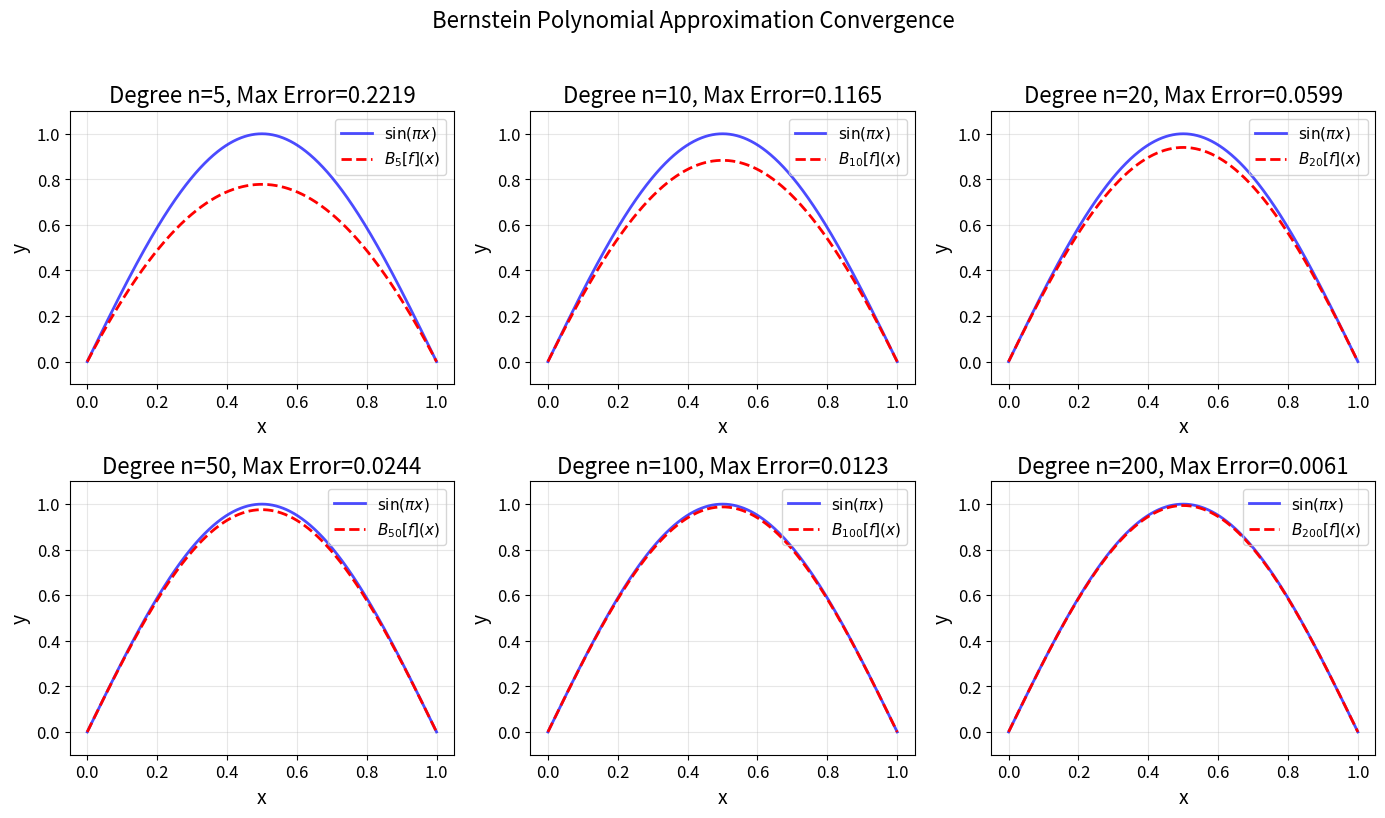

Recreate this plot in Python. (Note: this script raises an exception after producing the figure.)
#!/usr/bin/env python3
"""
Regenerate Weierstrass approximation plots with transparent backgrounds
"""

import numpy as np
import matplotlib.pyplot as plt
from scipy.special import comb
import matplotlib.patches as mpatches

# Set style for publication-quality figures
plt.rcParams['figure.facecolor'] = 'none'  # Transparent background
plt.rcParams['axes.facecolor'] = 'none'     # Transparent axes
plt.rcParams['savefig.facecolor'] = 'none'  # Transparent save
plt.rcParams['font.size'] = 12
plt.rcParams['axes.labelsize'] = 14
plt.rcParams['axes.titlesize'] = 16
plt.rcParams['legend.fontsize'] = 11
plt.rcParams['figure.dpi'] = 150

def bernstein_poly(n, k, x):
    """Bernstein polynomial basis function"""
    return comb(n, k) * x**k * (1-x)**(n-k)

def bernstein_approximation(f, n, x):
    """Approximate function f using Bernstein polynomials of degree n"""
    return sum(f(k/n) * bernstein_poly(n, k, x) for k in range(n+1))

def target_function(x):
    """Target function: sin(pi*x)"""
    return np.sin(np.pi * x)

def create_bernstein_convergence_plot():
    """Create Bernstein polynomial convergence plot"""
    x = np.linspace(0, 1, 1000)
    y_true = target_function(x)
    
    fig, axes = plt.subplots(2, 3, figsize=(14, 8))
    degrees = [5, 10, 20, 50, 100, 200]
    
    for ax, n in zip(axes.flat, degrees):
        y_approx = bernstein_approximation(target_function, n, x)
        
        ax.plot(x, y_true, 'b-', linewidth=2, label='$\sin(\pi x)$', alpha=0.7)
        ax.plot(x, y_approx, 'r--', linewidth=2, label=f'$B_{{{n}}}[f](x)$')
        
        # Calculate error
        error = np.max(np.abs(y_true - y_approx))
        ax.set_title(f'Degree n={n}, Max Error={error:.4f}')
        ax.set_xlabel('x')
        ax.set_ylabel('y')
        ax.grid(True, alpha=0.3)
        ax.legend(loc='upper right')
        ax.set_ylim(-0.1, 1.1)
    
    plt.suptitle('Bernstein Polynomial Approximation Convergence', fontsize=16, y=1.02)
    plt.tight_layout()
    plt.savefig('../bernstein-convergence-transparent.png', dpi=300, transparent=True, bbox_inches='tight')
    plt.close()
    print("Created: bernstein-convergence-transparent.png")

def create_polynomial_vs_nn_comparison():
    """Create polynomial vs neural network comparison plot"""
    x = np.linspace(0, 1, 1000)
    y_true = target_function(x)
    
    fig, axes = plt.subplots(1, 3, figsize=(15, 5))
    
    # Polynomial approximation
    n_poly = 20
    y_poly = bernstein_approximation(target_function, n_poly, x)
    
    axes[0].plot(x, y_true, 'b-', linewidth=2, label='True: $\sin(\pi x)$')
    axes[0].plot(x, y_poly, 'r--', linewidth=2, label=f'Polynomial (n={n_poly})')
    axes[0].set_title('Polynomial Approximation')
    axes[0].set_xlabel('x')
    axes[0].set_ylabel('y')
    axes[0].legend()
    axes[0].grid(True, alpha=0.3)
    
    # Simulate neural network with ReLU (piecewise linear)
    n_neurons = 20
    breakpoints = np.linspace(0, 1, n_neurons)
    y_nn = np.interp(x, breakpoints, target_function(breakpoints))
    
    axes[1].plot(x, y_true, 'b-', linewidth=2, label='True: $\sin(\pi x)$')
    axes[1].plot(x, y_nn, 'g--', linewidth=2, label=f'NN ReLU ({n_neurons} neurons)')
    axes[1].set_title('Neural Network Approximation')
    axes[1].set_xlabel('x')
    axes[1].set_ylabel('y')
    axes[1].legend()
    axes[1].grid(True, alpha=0.3)
    
    # Error comparison
    error_poly = np.abs(y_true - y_poly)
    error_nn = np.abs(y_true - y_nn)
    
    axes[2].semilogy(x, error_poly, 'r-', linewidth=2, label='Polynomial Error')
    axes[2].semilogy(x, error_nn, 'g-', linewidth=2, label='NN Error')
    axes[2].set_title('Approximation Errors (log scale)')
    axes[2].set_xlabel('x')
    axes[2].set_ylabel('|Error|')
    axes[2].legend()
    axes[2].grid(True, alpha=0.3)
    
    plt.suptitle('Polynomial vs Neural Network Approximation', fontsize=16, y=1.02)
    plt.tight_layout()
    plt.savefig('../polynomial-vs-nn-transparent.png', dpi=300, transparent=True, bbox_inches='tight')
    plt.close()
    print("Created: polynomial-vs-nn-transparent.png")

def create_weierstrass_theorem_visualization():
    """Create visualization of Weierstrass approximation theorem"""
    x = np.linspace(0, 1, 1000)
    
    fig, axes = plt.subplots(2, 2, figsize=(12, 10))
    
    # Different target functions
    functions = [
        (lambda x: np.sin(2*np.pi*x), '$\sin(2\pi x)$'),
        (lambda x: np.exp(-5*(x-0.5)**2), '$e^{-5(x-0.5)^2}$'),
        (lambda x: np.abs(x - 0.5), '$|x - 0.5|$'),
        (lambda x: x**3 - x**2 + 0.5*x, '$x^3 - x^2 + 0.5x$')
    ]
    
    for ax, (f, label) in zip(axes.flat, functions):
        y_true = f(x)
        
        # Plot true function
        ax.plot(x, y_true, 'b-', linewidth=3, label=f'True: {label}', alpha=0.8)
        
        # Plot approximations with different degrees
        for n, color in [(10, 'orange'), (30, 'green'), (50, 'red')]:
            y_approx = bernstein_approximation(f, n, x)
            ax.plot(x, y_approx, '--', color=color, linewidth=1.5, 
                   label=f'n={n}', alpha=0.7)
        
        ax.set_xlabel('x')
        ax.set_ylabel('y')
        ax.set_title(f'Approximating {label}')
        ax.legend(loc='best')
        ax.grid(True, alpha=0.3)
    
    plt.suptitle('Weierstrass Approximation Theorem: Universal Approximation by Polynomials', 
                fontsize=14, y=1.02)
    plt.tight_layout()
    plt.savefig('../weierstrass-theorem-transparent.png', dpi=300, transparent=True, bbox_inches='tight')
    plt.close()
    print("Created: weierstrass-theorem-transparent.png")

def create_convergence_rate_plot():
    """Create convergence rate plot for different degrees"""
    degrees = np.arange(5, 101, 5)
    x = np.linspace(0, 1, 1000)
    y_true = target_function(x)
    
    max_errors = []
    mean_errors = []
    
    for n in degrees:
        y_approx = bernstein_approximation(target_function, n, x)
        error = np.abs(y_true - y_approx)
        max_errors.append(np.max(error))
        mean_errors.append(np.mean(error))
    
    fig, ax = plt.subplots(figsize=(10, 6))
    
    ax.semilogy(degrees, max_errors, 'r-o', linewidth=2, markersize=6, 
                label='Max Error ($L_\infty$)')
    ax.semilogy(degrees, mean_errors, 'b-s', linewidth=2, markersize=6, 
                label='Mean Error ($L_1$)')
    
    # Add theoretical convergence rate
    theoretical = 1.0 / degrees
    ax.semilogy(degrees, theoretical, 'k--', linewidth=1.5, alpha=0.5, 
                label='$O(1/n)$ theoretical')
    
    ax.set_xlabel('Polynomial Degree (n)', fontsize=14)
    ax.set_ylabel('Approximation Error', fontsize=14)
    ax.set_title('Convergence Rate of Bernstein Polynomial Approximation', fontsize=16)
    ax.legend(fontsize=12)
    ax.grid(True, alpha=0.3)
    
    plt.tight_layout()
    plt.savefig('../bernstein-convergence-rate-transparent.png', dpi=300, transparent=True, bbox_inches='tight')
    plt.close()
    print("Created: bernstein-convergence-rate-transparent.png")

if __name__ == "__main__":
    print("Generating Weierstrass approximation plots with transparent backgrounds...")
    create_bernstein_convergence_plot()
    create_polynomial_vs_nn_comparison()
    create_weierstrass_theorem_visualization()
    create_convergence_rate_plot()
    print("All plots generated successfully!")